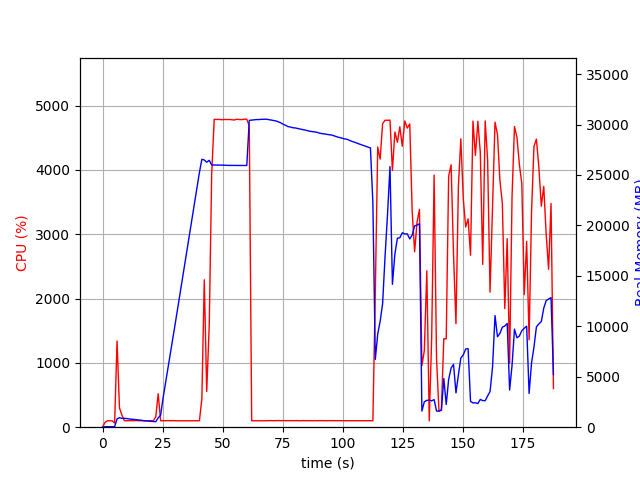

Data behind this chart, as committed beside it:
elapsed_time, nproc, cpu, mem_real, mem_virtual
3.790855407714844e-05, 1, 0.0, 6.973, 3186
1.007, 1, 74.5, 49.21, 645.4
2.014, 1, 100.3, 49.21, 645.4
3.021, 1, 100.3, 49.21, 645.4
4.027, 1, 99.3, 49.21, 645.4
5.034, 2, 63.6, 48.04, 3330
6.043, 1, 1341, 827.5, 4830
7.051, 1, 299.5, 943.1, 4894
8.059, 1, 190.4, 880.6, 4974
9.067, 1, 102.2, 876.4, 4974
10.07, 1, 100.3, 856.4, 4974
11.08, 1, 102.2, 817.9, 4974
12.09, 1, 101.2, 792, 4974
13.1, 1, 101.2, 762.7, 4974
14.11, 1, 103.2, 739.5, 4974
15.11, 1, 100.2, 711, 4974
16.12, 1, 100.2, 691.6, 4974
17.13, 1, 101.2, 645.6, 4974
18.14, 1, 101.3, 623.5, 4974
19.15, 1, 100.2, 595.1, 4974
20.15, 1, 101.3, 581, 4974
21.16, 1, 100.3, 560.2, 4974
22.17, 1, 161.4, 544.9, 5026
23.18, 1, 520.1, 926.2, 7040
24.19, 1, 100.9, 1179, 7040
25.2, 1, 102.0, 2872, 68330
26.21, 1, 100.0, 4336, 68330
27.22, 1, 102.8, 5802, 68330
28.23, 1, 100.8, 7267, 68330
29.25, 1, 101.9, 8743, 68330
30.26, 1, 99.9, 10236, 68330
31.27, 1, 100.8, 11738, 68330
32.28, 1, 100.0, 13236, 68330
33.29, 1, 99.9, 14735, 68330
34.3, 1, 100.1, 16228, 68330
35.31, 1, 100.0, 17723, 68330
36.32, 1, 100.0, 19228, 68330
37.33, 1, 100.0, 20731, 68330
38.34, 1, 99.9, 22233, 68330
39.35, 1, 100.0, 23745, 68330
40.36, 1, 100.0, 25253, 68330
41.37, 1, 442.9, 26557, 68330
42.38, 1, 2292, 26485, 68335
43.39, 1, 555.2, 26266, 68335
44.45, 1, 1592, 26452, 68345
45.46, 1, 3934, 25993, 68345
46.51, 1, 4786, 25989, 68345
47.57, 1, 4785, 25989, 68345
48.62, 1, 4785, 25981, 68345
49.67, 1, 4780, 25981, 68345
50.72, 1, 4784, 25971, 68345
51.76, 1, 4783, 25951, 68345
52.8, 1, 4784, 25949, 68345
53.84, 1, 4781, 25949, 68345
54.88, 1, 4776, 25938, 68345
55.92, 1, 4787, 25938, 68345
56.96, 1, 4783, 25938, 68345
58, 1, 4782, 25938, 68345
59.04, 1, 4788, 25938, 68345
60.09, 1, 4788, 25938, 68345
... 126 more rows
